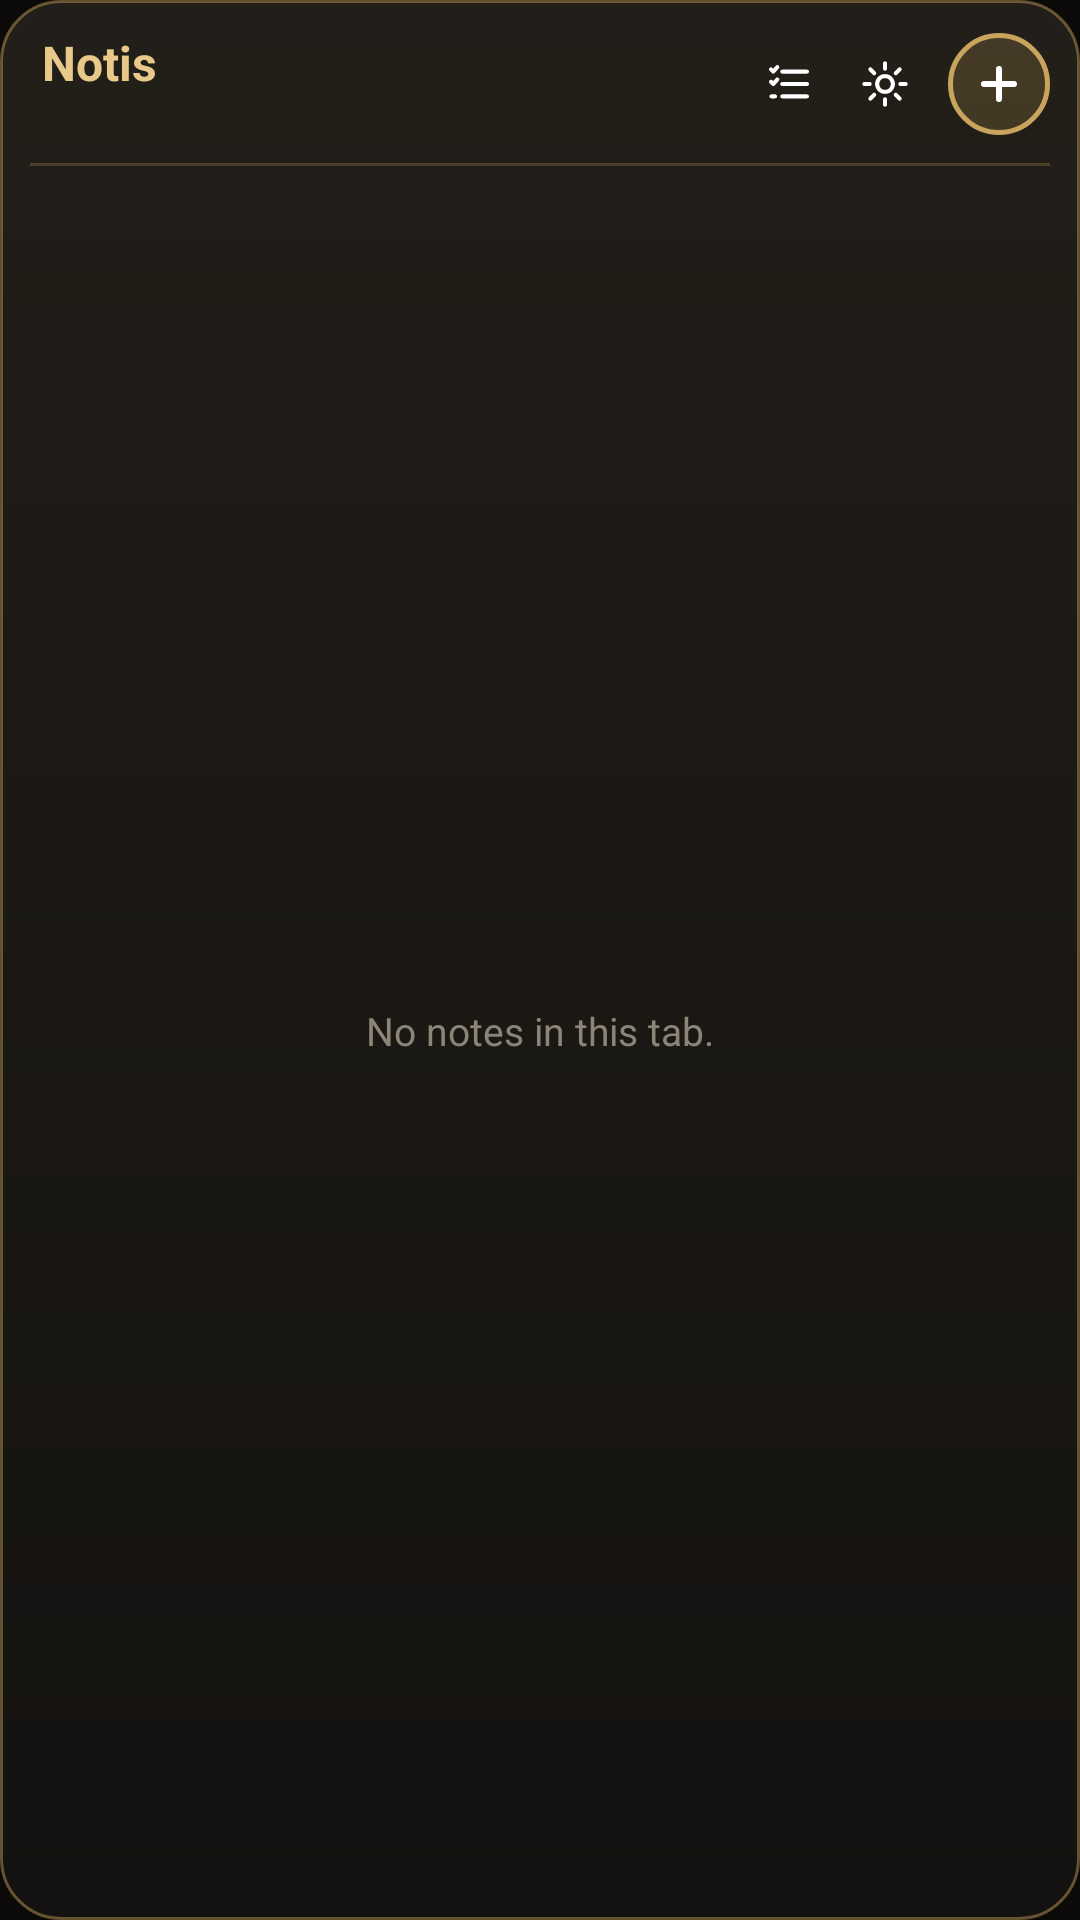

This screen was rendered from an Android layout file. Write that file and the resources it references.
<!-- AndroidManifest.xml: application theme NotisTheme -->
<!-- res/layout/notes_widget.xml -->
<?xml version="1.0" encoding="utf-8"?>
<LinearLayout xmlns:android="http://schemas.android.com/apk/res/android"
    android:id="@+id/w_root" android:layout_width="match_parent" android:layout_height="match_parent"
    android:orientation="vertical" android:background="@drawable/w_bg_gold" android:padding="10dp">
    <LinearLayout android:layout_width="match_parent" android:layout_height="wrap_content" android:orientation="horizontal" android:gravity="center_vertical">
        <LinearLayout android:id="@+id/w_head" android:layout_width="0dp" android:layout_weight="1" android:layout_height="wrap_content" android:orientation="vertical" android:paddingStart="4dp">
            <TextView android:id="@+id/w_title" android:layout_width="match_parent" android:layout_height="wrap_content" android:text="Notis" android:textColor="@color/gold" android:textSize="16sp" android:textStyle="bold" android:maxLines="1" android:ellipsize="end" />
            <TextView android:id="@+id/w_sub" android:layout_width="match_parent" android:layout_height="wrap_content" android:textColor="@color/wmut" android:textSize="11sp" android:maxLines="1" android:ellipsize="end" />
        </LinearLayout>
        <ImageView android:id="@+id/w_pick" android:layout_width="30dp" android:layout_height="30dp" android:layout_marginEnd="2dp" android:src="@drawable/ic_lists" android:padding="6dp" android:contentDescription="@string/cd_pick_tab" />
        <ImageView android:id="@+id/w_cfg" android:layout_width="30dp" android:layout_height="30dp" android:layout_marginEnd="6dp" android:src="@drawable/ic_gear" android:padding="6dp" android:contentDescription="@string/cd_settings" />
        <ImageView android:id="@+id/w_add" android:layout_width="34dp" android:layout_height="34dp" android:src="@drawable/ic_plus" android:background="@drawable/w_add_gold" android:padding="7dp" android:contentDescription="@string/cd_add" />
    </LinearLayout>
    <ImageView android:id="@+id/w_line" android:layout_width="match_parent" android:layout_height="1dp" android:layout_marginTop="8dp" android:layout_marginBottom="2dp" android:src="@drawable/w_line" android:scaleType="fitXY" />
    <FrameLayout android:layout_width="match_parent" android:layout_height="0dp" android:layout_weight="1">
        <ListView android:id="@+id/w_list" android:layout_width="match_parent" android:layout_height="match_parent" android:divider="@null" android:dividerHeight="0dp" android:scrollbars="none" />
        <TextView android:id="@+id/w_empty" android:layout_width="match_parent" android:layout_height="match_parent" android:gravity="center" android:padding="8dp" android:text="@string/no_notes_tab" android:textColor="@color/wmut" android:textSize="13sp" />
    </FrameLayout>
</LinearLayout>
<!-- resources referenced by this layout -->
<resources>
  <color name="gold">#FFE8C98A</color>
  <color name="wmut">#FF8C8476</color>
  <!-- drawable ic_gear (drawable) -->
  <vector xmlns:android="http://schemas.android.com/apk/res/android" android:width="18dp" android:height="18dp" android:viewportWidth="24" android:viewportHeight="24"><path android:strokeColor="#FFFFFFFF" android:fillColor="#00000000" android:strokeLineCap="round" android:strokeLineJoin="round" android:strokeWidth="1.8" android:pathData="M12,8.5a3.5,3.5 0,1 0,0.01 0zM12,2.8v2.4M12,18.8v2.4M2.8,12h2.4M18.8,12h2.4M5.5,5.5l1.7,1.7M16.8,16.8l1.7,1.7M5.5,18.5l1.7,-1.7M16.8,7.2l1.7,-1.7"/></vector>
  <!-- drawable ic_lists (drawable) -->
  <vector xmlns:android="http://schemas.android.com/apk/res/android" android:width="18dp" android:height="18dp" android:viewportWidth="24" android:viewportHeight="24"><path android:strokeColor="#FFFFFFFF" android:fillColor="#00000000" android:strokeLineCap="round" android:strokeLineJoin="round" android:strokeWidth="1.8" android:pathData="M9,6.5h11M9,12h11M9,17.5h11M4,5.5l1,1 1.8,-2M4,11l1,1 1.8,-2M4.2,17.5h1.6"/></vector>
  <!-- drawable ic_plus (drawable) -->
  <vector xmlns:android="http://schemas.android.com/apk/res/android" android:width="20dp" android:height="20dp" android:viewportWidth="24" android:viewportHeight="24"><path android:strokeColor="#FFFFFFFF" android:fillColor="#00000000" android:strokeLineCap="round" android:strokeLineJoin="round" android:strokeWidth="2.4" android:pathData="M12,6v12M6,12h12"/></vector>
  <!-- drawable w_add_gold (drawable) -->
  <?xml version="1.0" encoding="utf-8"?>
  <shape xmlns:android="http://schemas.android.com/apk/res/android" android:shape="oval"><solid android:color="#33C9A45C" /><stroke android:width="1.5dp" android:color="#FFC9A45C" /></shape>
  <!-- drawable w_bg_gold (drawable) -->
  <?xml version="1.0" encoding="utf-8"?>
  <shape xmlns:android="http://schemas.android.com/apk/res/android" android:shape="rectangle"><gradient android:angle="270" android:startColor="#F2231F19" android:endColor="#F2141210" /><corners android:radius="20dp" /><stroke android:width="1dp" android:color="#73C9A45C" /></shape>
  <!-- drawable w_line (drawable) -->
  <?xml version="1.0" encoding="utf-8"?>
  <shape xmlns:android="http://schemas.android.com/apk/res/android" android:shape="rectangle"><solid android:color="#40C9A45C" /></shape>
  <string name="cd_add">Add</string>
  <string name="cd_pick_tab">Choose tab</string>
  <string name="cd_settings">Widget settings</string>
  <string name="no_notes_tab">No notes in this tab.</string>
  <style name="NotisTheme" parent="android:Theme.Material.NoActionBar">
          
          <item name="android:textColorHighlight">#992E9BFF</item>
          <item name="android:colorControlActivated">#FF1E88E5</item>
          <item name="android:windowBackground">@color/bg</item>
          <item name="android:statusBarColor">@color/bg</item>
          <item name="android:navigationBarColor">@color/bg</item>
          <item name="android:colorAccent">@color/gold</item>
          <item name="android:windowOptOutEdgeToEdgeEnforcement">true</item>
      </style>
  <color name="bg">#FF0B0A08</color>
</resources>
